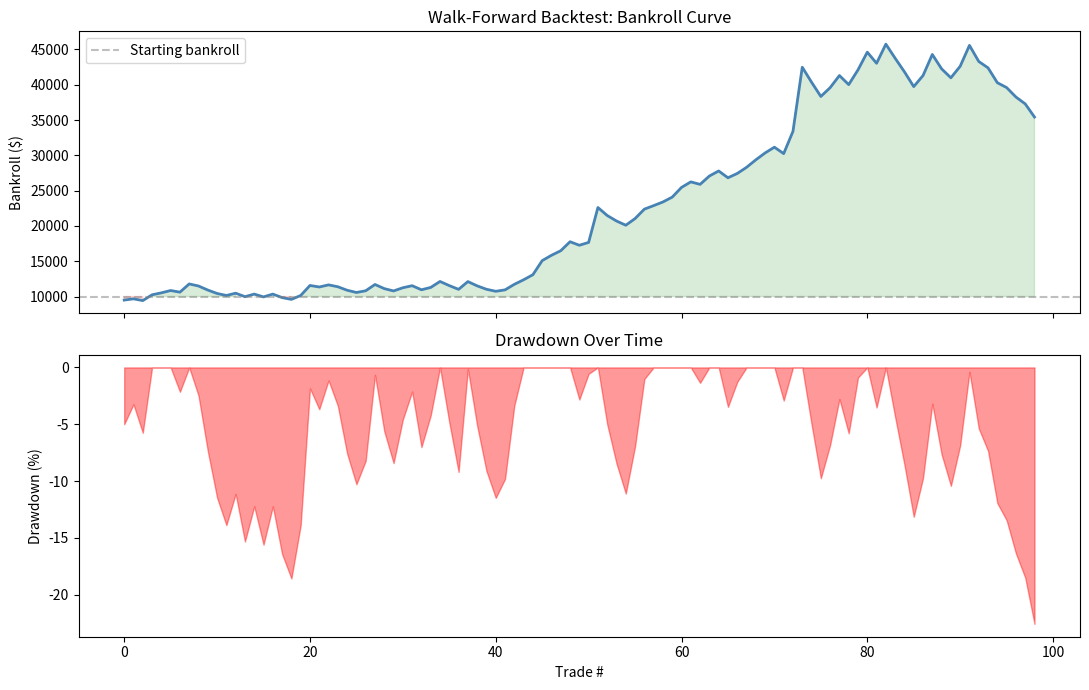

This chart was generated by the following Python code:
"""
Walk-Forward Backtester
━━━━━━━━━━━━━━━━━━━━━━
Validates strategy on synthetic historical data.
Replace `generate_synthetic_history` with real Polygon API data.

Metrics reported:
  Sharpe Ratio, Max Drawdown, Win Rate, ROI, Kelly-adjusted CAGR
"""

import numpy as np
import pandas as pd
import matplotlib.pyplot as plt
from dataclasses import dataclass
from typing import List, Optional


@dataclass
class Resolution:
    market:       str
    entry_price:  float
    model_p:      float
    outcome:      int     # 1 = YES wins, 0 = NO wins
    volume_usd:   float


FEE = 0.02


def ev_net(model_p: float, entry_price: float) -> float:
    return (model_p - entry_price) / entry_price - FEE


def kelly_size(model_p: float, entry_price: float,
               bankroll: float, frac: float = 0.25,
               max_pct: float = 0.05) -> float:
    odds = (1 / entry_price) - 1
    raw  = (model_p * odds - (1 - model_p)) / odds
    f    = max(0.0, raw * frac)
    return min(f * bankroll, max_pct * bankroll)


def simulate_pnl(resolution: Resolution,
                 size_usd:   float) -> float:
    """P&L for a single trade."""
    if resolution.outcome == 1:
        # WIN: payout is 1/price per dollar bet, minus stake, minus fee
        return size_usd * (1 / resolution.entry_price - 1) * (1 - FEE)
    else:
        return -size_usd


def generate_synthetic_history(n: int = 200,
                                 base_edge: float = 0.06,
                                 seed: int = 42) -> List[Resolution]:
    """
    Generates synthetic resolved markets.
    model_p = true_p + noise (simulates imperfect model).
    Replace with real data from Polygon API.
    """
    rng      = np.random.default_rng(seed)
    markets  = []
    for i in range(n):
        true_p      = rng.uniform(0.25, 0.75)
        market_p    = true_p - base_edge + rng.normal(0, 0.05)
        market_p    = np.clip(market_p, 0.05, 0.90)
        model_p     = true_p + rng.normal(0, 0.04)
        model_p     = np.clip(model_p, 0.05, 0.95)
        outcome     = int(rng.random() < true_p)
        volume      = rng.choice([500_000, 2_000_000, 8_000_000, 20_000_000])
        markets.append(Resolution(
            market      = f"Market_{i:03d}",
            entry_price = market_p,
            model_p     = model_p,
            outcome     = outcome,
            volume_usd  = float(volume),
        ))
    return markets


def walk_forward_backtest(history:   List[Resolution],
                           bankroll:  float = 10_000,
                           min_ev:    float = 0.05,
                           min_vol:   float = 50_000,
                           max_dd:    float = 0.20) -> pd.DataFrame:
    """
    Iterate through history in order. Only enter trades that pass filters.
    Implements kill switch on drawdown breach.
    """
    br          = bankroll
    peak        = bankroll
    killed      = False
    records     = []

    for r in history:
        if killed:
            break
        ev = ev_net(r.model_p, r.entry_price)
        if ev < min_ev or r.volume_usd < min_vol:
            continue

        size = kelly_size(r.model_p, r.entry_price, br)
        pnl  = simulate_pnl(r, size)
        br  += pnl
        peak = max(peak, br)
        dd   = (peak - br) / peak

        if dd >= max_dd:
            killed = True

        records.append({
            "market":     r.market,
            "ev":         ev,
            "size_usd":   size,
            "pnl":        pnl,
            "bankroll":   br,
            "drawdown":   dd,
            "killed":     killed,
            "win":        r.outcome == 1,
        })

    return pd.DataFrame(records)


def compute_metrics(df: pd.DataFrame, initial: float) -> dict:
    if df.empty:
        return {}
    pnl_series = df["pnl"]
    final      = df["bankroll"].iloc[-1]
    wins       = df["win"].sum()
    total      = len(df)

    sharpe = (pnl_series.mean() / pnl_series.std() * np.sqrt(252)
              if pnl_series.std() > 0 else 0)

    return {
        "initial_bankroll": f"${initial:,.0f}",
        "final_bankroll":   f"${final:,.0f}",
        "total_trades":     total,
        "win_rate":         f"{wins / total:.1%}",
        "total_pnl":        f"${pnl_series.sum():,.0f}",
        "roi":              f"{(final - initial) / initial:.1%}",
        "sharpe_ratio":     f"{sharpe:.2f}",
        "max_drawdown":     f"{df['drawdown'].max():.1%}",
        "kill_switch_hit":  df["killed"].any(),
    }


def plot_backtest(df: pd.DataFrame, initial: float):
    fig, (ax1, ax2) = plt.subplots(2, 1, figsize=(11, 7), sharex=True)

    ax1.plot(df.index, df["bankroll"], color="steelblue", linewidth=2)
    ax1.axhline(initial, color="gray", linestyle="--", alpha=0.5, label="Starting bankroll")
    ax1.fill_between(df.index, initial, df["bankroll"],
                     where=df["bankroll"] >= initial, alpha=0.15, color="green")
    ax1.fill_between(df.index, initial, df["bankroll"],
                     where=df["bankroll"] < initial,  alpha=0.15, color="red")
    ax1.set_ylabel("Bankroll ($)")
    ax1.set_title("Walk-Forward Backtest: Bankroll Curve")
    ax1.legend()

    ax2.fill_between(df.index, -df["drawdown"] * 100, 0,
                     color="red", alpha=0.4)
    ax2.set_ylabel("Drawdown (%)")
    ax2.set_xlabel("Trade #")
    ax2.set_title("Drawdown Over Time")

    plt.tight_layout()
    plt.savefig("backtest.png", dpi=150)
    plt.show()


# ── Run ─────────────────────────────────────────────────────────────────────────
if __name__ == "__main__":
    INITIAL = 10_000
    history = generate_synthetic_history(n=300, base_edge=0.07)
    df      = walk_forward_backtest(history, bankroll=INITIAL)

    metrics = compute_metrics(df, INITIAL)
    print("\nBacktest Results")
    print("─" * 35)
    for k, v in metrics.items():
        print(f"  {k:<22}: {v}")

    plot_backtest(df, INITIAL)
